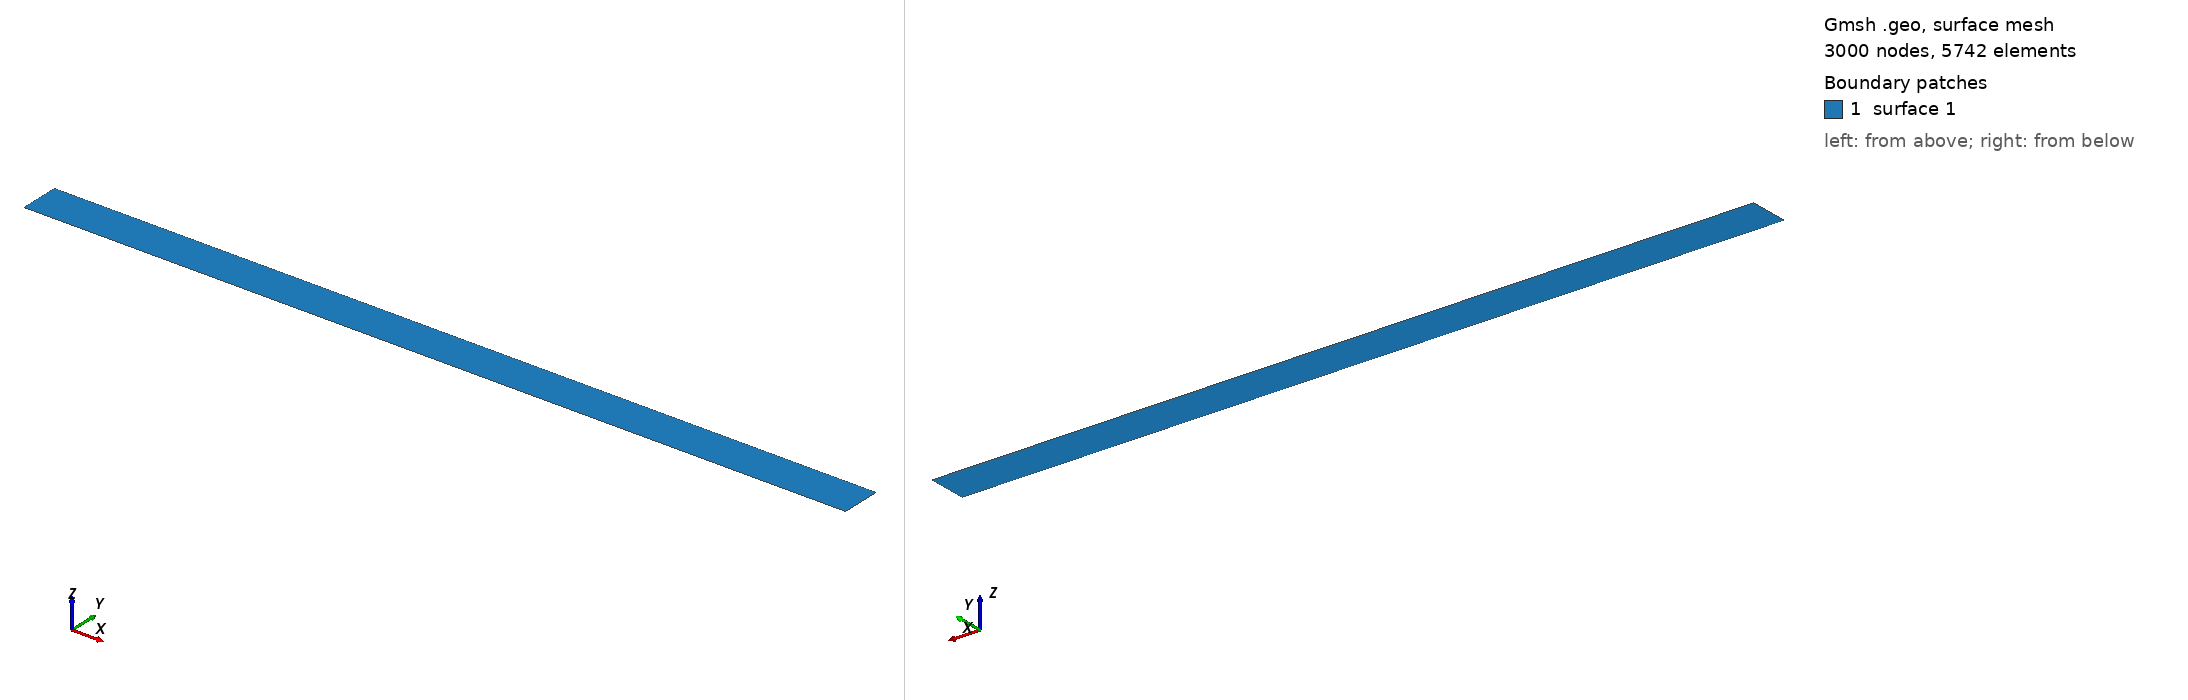

Gmsh geometry script, surface-meshed: 3000 nodes, 5742 surface elements. Boundary patches (legend numbers): 1 surface 1. Left view from above one corner, right view from below the opposite corner. The script declares no physical surfaces, so the legend lists its geometric surfaces. The drawing asked Gmsh for element sizes between 1% and 20% of the model's largest extent; the script's own settings can give other sizes.

=== geometry.geo (drawn) ===
// Gmsh project created on Sat Feb 26 16:54:21 2022
//+
Point(1) = {0, 0, 0, 0.4};
//+
Point(2) = {0.125, 0, 0, 0.4};
//+
Point(3) = {0.125, 0.006, 0, 0.4};
//+
Point(4) = {0, 0.006, 0, 0.4};
//+
Line(1) = {1, 2};
//+
Line(2) = {2, 3};
//+
Line(3) = {3, 4};
//+
Line(4) = {4, 1};
//+
Curve Loop(1) = {1, 2, 3, 4};
//+
Plane Surface(1) = {1};
//+
Physical Curve("wall") = {1};
//+
Physical Curve("outlet") = {2, 3};
//+
Physical Curve("inlet") = {4};
//+
//Transfinite Curve{1} = 200 Using Progression 1.02;
//Transfinite Curve{3} = 200 Using Progression 0.98039;

Transfinite Curve{1} = 100;
Transfinite Curve{3} = 100;


//Transfinite Curve{2} = 40; 
//Transfinite Curve{4} = 40;

Transfinite Curve{2} = 30 Using Progression 1.15;
Transfinite Curve{4} = 30 Using Progression 0.869565;

Transfinite Surface{1};
